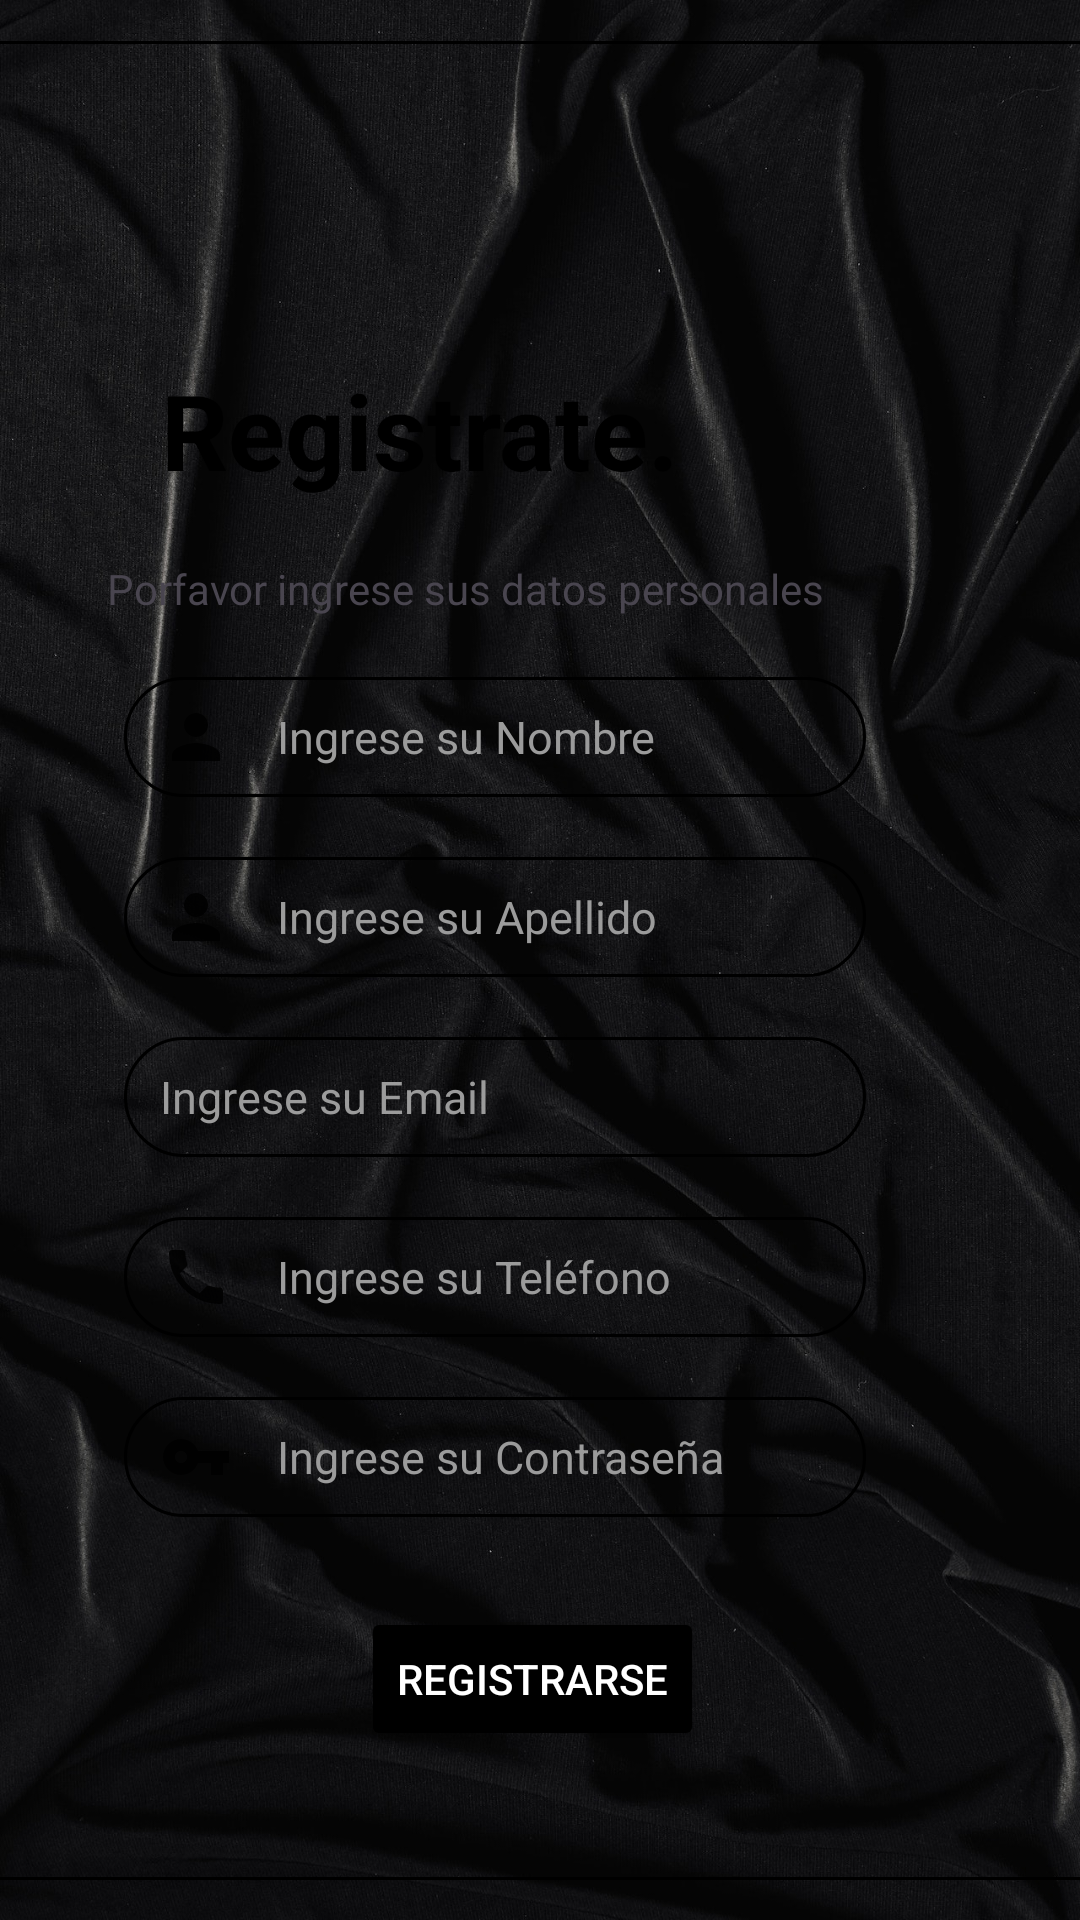

Reconstruct the res/layout file that produces this screen, plus the resources it refers to.
<!-- AndroidManifest.xml: application theme Theme.ProyectoTienda -->
<!-- res/layout/activity_register.xml -->
<?xml version="1.0" encoding="utf-8"?>
<androidx.constraintlayout.widget.ConstraintLayout xmlns:android="http://schemas.android.com/apk/res/android"
    xmlns:app="http://schemas.android.com/apk/res-auto"
    xmlns:tools="http://schemas.android.com/tools"
    android:layout_width="match_parent"
    android:layout_height="match_parent"
    tools:context=".RegisterActivity">

    <ImageView
        android:id="@+id/imageView2"
        android:layout_width="wrap_content"
        android:layout_height="wrap_content"
        android:scaleType="fitXY"
        app:layout_constraintBottom_toBottomOf="parent"
        app:layout_constraintEnd_toEndOf="parent"
        app:layout_constraintStart_toStartOf="parent"
        app:layout_constraintTop_toTopOf="parent"
        app:srcCompat="@drawable/fondo" />

    <ImageView
        android:id="@+id/imageView3"
        android:layout_width="403dp"
        android:layout_height="613dp"
        android:layout_marginStart="40dp"
        android:layout_marginEnd="40dp"
        android:background="@drawable/efecto_redondeo"
        android:src="@drawable/background"
        app:layout_constraintBottom_toBottomOf="parent"
        app:layout_constraintEnd_toEndOf="parent"
        app:layout_constraintStart_toStartOf="parent"
        app:layout_constraintTop_toTopOf="parent" />

    <TextView
        android:id="@+id/textView2"
        android:layout_width="wrap_content"
        android:layout_height="wrap_content"
        android:layout_marginTop="120dp"
        android:layout_marginEnd="80dp"
        android:text="Registrate."
        android:textColor="@color/black"
        android:textSize="35dp"
        android:textStyle="bold"
        app:layout_constraintEnd_toEndOf="parent"
        app:layout_constraintStart_toStartOf="parent"
        app:layout_constraintTop_toTopOf="parent" />

    <TextView
        android:id="@+id/textView5"
        android:layout_width="wrap_content"
        android:layout_height="wrap_content"
        android:layout_marginTop="20dp"
        android:layout_marginEnd="50dp"
        android:text="Porfavor ingrese sus datos personales"
        app:layout_constraintEnd_toEndOf="parent"
        app:layout_constraintStart_toStartOf="parent"
        app:layout_constraintTop_toBottomOf="@+id/textView2" />

    <EditText
        android:id="@+id/txtNombreR"
        android:layout_width="wrap_content"
        android:layout_height="40dp"
        android:layout_marginTop="20dp"
        android:layout_marginEnd="30dp"
        android:background="@drawable/efecto_redondeo"
        android:drawableStart="@drawable/user"
        android:drawablePadding="15dp"
        android:ems="14"
        android:hint="Ingrese su Nombre"
        android:inputType="textEmailAddress"
        android:paddingStart="12dp"
        android:textColor="@color/black"
        android:textColorHint="@color/gris"
        android:textSize="15dp"
        app:layout_constraintEnd_toEndOf="parent"
        app:layout_constraintStart_toStartOf="parent"
        app:layout_constraintTop_toBottomOf="@+id/textView5" />

    <EditText
        android:id="@+id/txtApellidoR"
        android:layout_width="wrap_content"
        android:layout_height="40dp"
        android:layout_marginTop="20dp"
        android:layout_marginEnd="30dp"
        android:background="@drawable/efecto_redondeo"
        android:drawableStart="@drawable/user"
        android:drawablePadding="15dp"
        android:ems="14"
        android:hint="Ingrese su Apellido"
        android:inputType="textEmailAddress"
        android:paddingStart="12dp"
        android:textColor="@color/black"
        android:textColorHint="@color/gris"
        android:textSize="15dp"
        app:layout_constraintEnd_toEndOf="parent"
        app:layout_constraintStart_toStartOf="parent"
        app:layout_constraintTop_toBottomOf="@+id/txtNombreR" />

    <EditText
        android:id="@+id/txtEmailR"
        android:layout_width="wrap_content"
        android:layout_height="40dp"
        android:layout_marginTop="20dp"
        android:layout_marginEnd="30dp"
        android:background="@drawable/efecto_redondeo"
        android:drawableStart="@drawable/email"
        android:drawablePadding="15dp"
        android:ems="14"
        android:hint="Ingrese su Email"
        android:inputType="textEmailAddress"
        android:paddingStart="12dp"
        android:textColor="@color/black"
        android:textColorHint="@color/gris"
        android:textSize="15dp"
        app:layout_constraintEnd_toEndOf="parent"
        app:layout_constraintStart_toStartOf="parent"
        app:layout_constraintTop_toBottomOf="@+id/txtApellidoR" />

    <EditText
        android:id="@+id/txtPhoneR"
        android:layout_width="wrap_content"
        android:layout_height="40dp"
        android:layout_marginTop="20dp"
        android:layout_marginEnd="30dp"
        android:background="@drawable/efecto_redondeo"
        android:drawableStart="@drawable/phone"
        android:drawablePadding="15dp"
        android:ems="14"
        android:hint="Ingrese su Teléfono"
        android:inputType="text|phone"
        android:paddingStart="12dp"
        android:textColor="@color/black"
        android:textColorHint="@color/gris"
        android:textSize="15dp"
        app:layout_constraintEnd_toEndOf="parent"
        app:layout_constraintStart_toStartOf="parent"
        app:layout_constraintTop_toBottomOf="@+id/txtEmailR" />

    <EditText
        android:id="@+id/txtPasswordR"
        android:layout_width="wrap_content"
        android:layout_height="40dp"
        android:layout_marginTop="20dp"
        android:layout_marginEnd="30dp"
        android:background="@drawable/efecto_redondeo"
        android:drawableStart="@drawable/key"
        android:drawablePadding="15dp"
        android:ems="14"
        android:hint="Ingrese su Contraseña"
        android:inputType="textPassword"
        android:paddingStart="12dp"
        android:textColor="@color/black"
        android:textColorHint="@color/gris"
        android:textSize="15dp"
        app:layout_constraintEnd_toEndOf="parent"
        app:layout_constraintStart_toStartOf="parent"
        app:layout_constraintTop_toBottomOf="@+id/txtPhoneR" />


    <Button
        android:id="@+id/btnRegisterR"
        android:layout_width="wrap_content"
        android:layout_height="wrap_content"
        android:layout_marginTop="30dp"
        android:layout_marginEnd="30dp"
        android:backgroundTint="@drawable/button_background1"
        android:text="Registrarse"
        android:textColor="@color/white"
        app:layout_constraintEnd_toEndOf="parent"
        app:layout_constraintHorizontal_bias="0.558"
        app:layout_constraintStart_toStartOf="parent"
        app:layout_constraintTop_toBottomOf="@+id/txtPasswordR"
        app:rippleColor="@color/white"  />


</androidx.constraintlayout.widget.ConstraintLayout>
<!-- resources referenced by this layout -->
<resources>
  <color name="black">#FF000000</color>
  <color name="gris">#9B9B9B</color>
  <color name="white">#FFFFFFFF</color>
  <!-- drawable button_background1 (drawable) -->
  <?xml version="1.0" encoding="utf-8"?>
  <selector xmlns:android="http://schemas.android.com/apk/res/android">
          <item android:state_pressed="true" android:color="@color/gris" /> 
          <item android:color="@color/black" /> 
  </selector>
  <!-- drawable efecto_redondeo (drawable) -->
  <?xml version="1.0" encoding="utf-8"?>
  <selector xmlns:android="http://schemas.android.com/apk/res/android">
      <item>
          <shape android:shape="rectangle">
              <stroke android:width="1dp"></stroke>
              <solid android:color="@android:color/transparent"></solid>
              <corners android:radius="20dp"></corners>
          </shape>
      </item>
  </selector>
  <!-- drawable fondo: jpg bitmap (drawable, 404954 bytes) -->
  <!-- drawable key (drawable) -->
  <vector android:alpha="0.91" android:height="24dp"
      android:tint="#000000" android:viewportHeight="24"
      android:viewportWidth="24" android:width="24dp" xmlns:android="http://schemas.android.com/apk/res/android">
      <path android:fillColor="@android:color/white" android:pathData="M12.65,10C11.83,7.67 9.61,6 7,6c-3.31,0 -6,2.69 -6,6s2.69,6 6,6c2.61,0 4.83,-1.67 5.65,-4H17v4h4v-4h2v-4H12.65zM7,14c-1.1,0 -2,-0.9 -2,-2s0.9,-2 2,-2 2,0.9 2,2 -0.9,2 -2,2z"/>
  </vector>
  <!-- drawable phone (drawable) -->
  <vector android:alpha="0.91" android:height="24dp"
      android:tint="#000000" android:viewportHeight="24"
      android:viewportWidth="24" android:width="24dp" xmlns:android="http://schemas.android.com/apk/res/android">
      <path android:fillColor="@android:color/white" android:pathData="M6.62,10.79c1.44,2.83 3.76,5.14 6.59,6.59l2.2,-2.2c0.27,-0.27 0.67,-0.36 1.02,-0.24 1.12,0.37 2.33,0.57 3.57,0.57 0.55,0 1,0.45 1,1V20c0,0.55 -0.45,1 -1,1 -9.39,0 -17,-7.61 -17,-17 0,-0.55 0.45,-1 1,-1h3.5c0.55,0 1,0.45 1,1 0,1.25 0.2,2.45 0.57,3.57 0.11,0.35 0.03,0.74 -0.25,1.02l-2.2,2.2z"/>
  </vector>
  <!-- drawable user (drawable) -->
  <vector android:alpha="0.91" android:height="24dp"
      android:tint="#000000" android:viewportHeight="24"
      android:viewportWidth="24" android:width="24dp" xmlns:android="http://schemas.android.com/apk/res/android">
      <path android:fillColor="@android:color/white" android:pathData="M12,12c2.21,0 4,-1.79 4,-4s-1.79,-4 -4,-4 -4,1.79 -4,4 1.79,4 4,4zM12,14c-2.67,0 -8,1.34 -8,4v2h16v-2c0,-2.66 -5.33,-4 -8,-4z"/>
  </vector>
  <style name="Theme.ProyectoTienda" parent="Base.Theme.ProyectoTienda" />
  <style name="Base.Theme.ProyectoTienda" parent="Theme.Material3.DayNight.NoActionBar">
          <item name="colorPrimaryVariant">@color/black</item>
     </style>
</resources>
